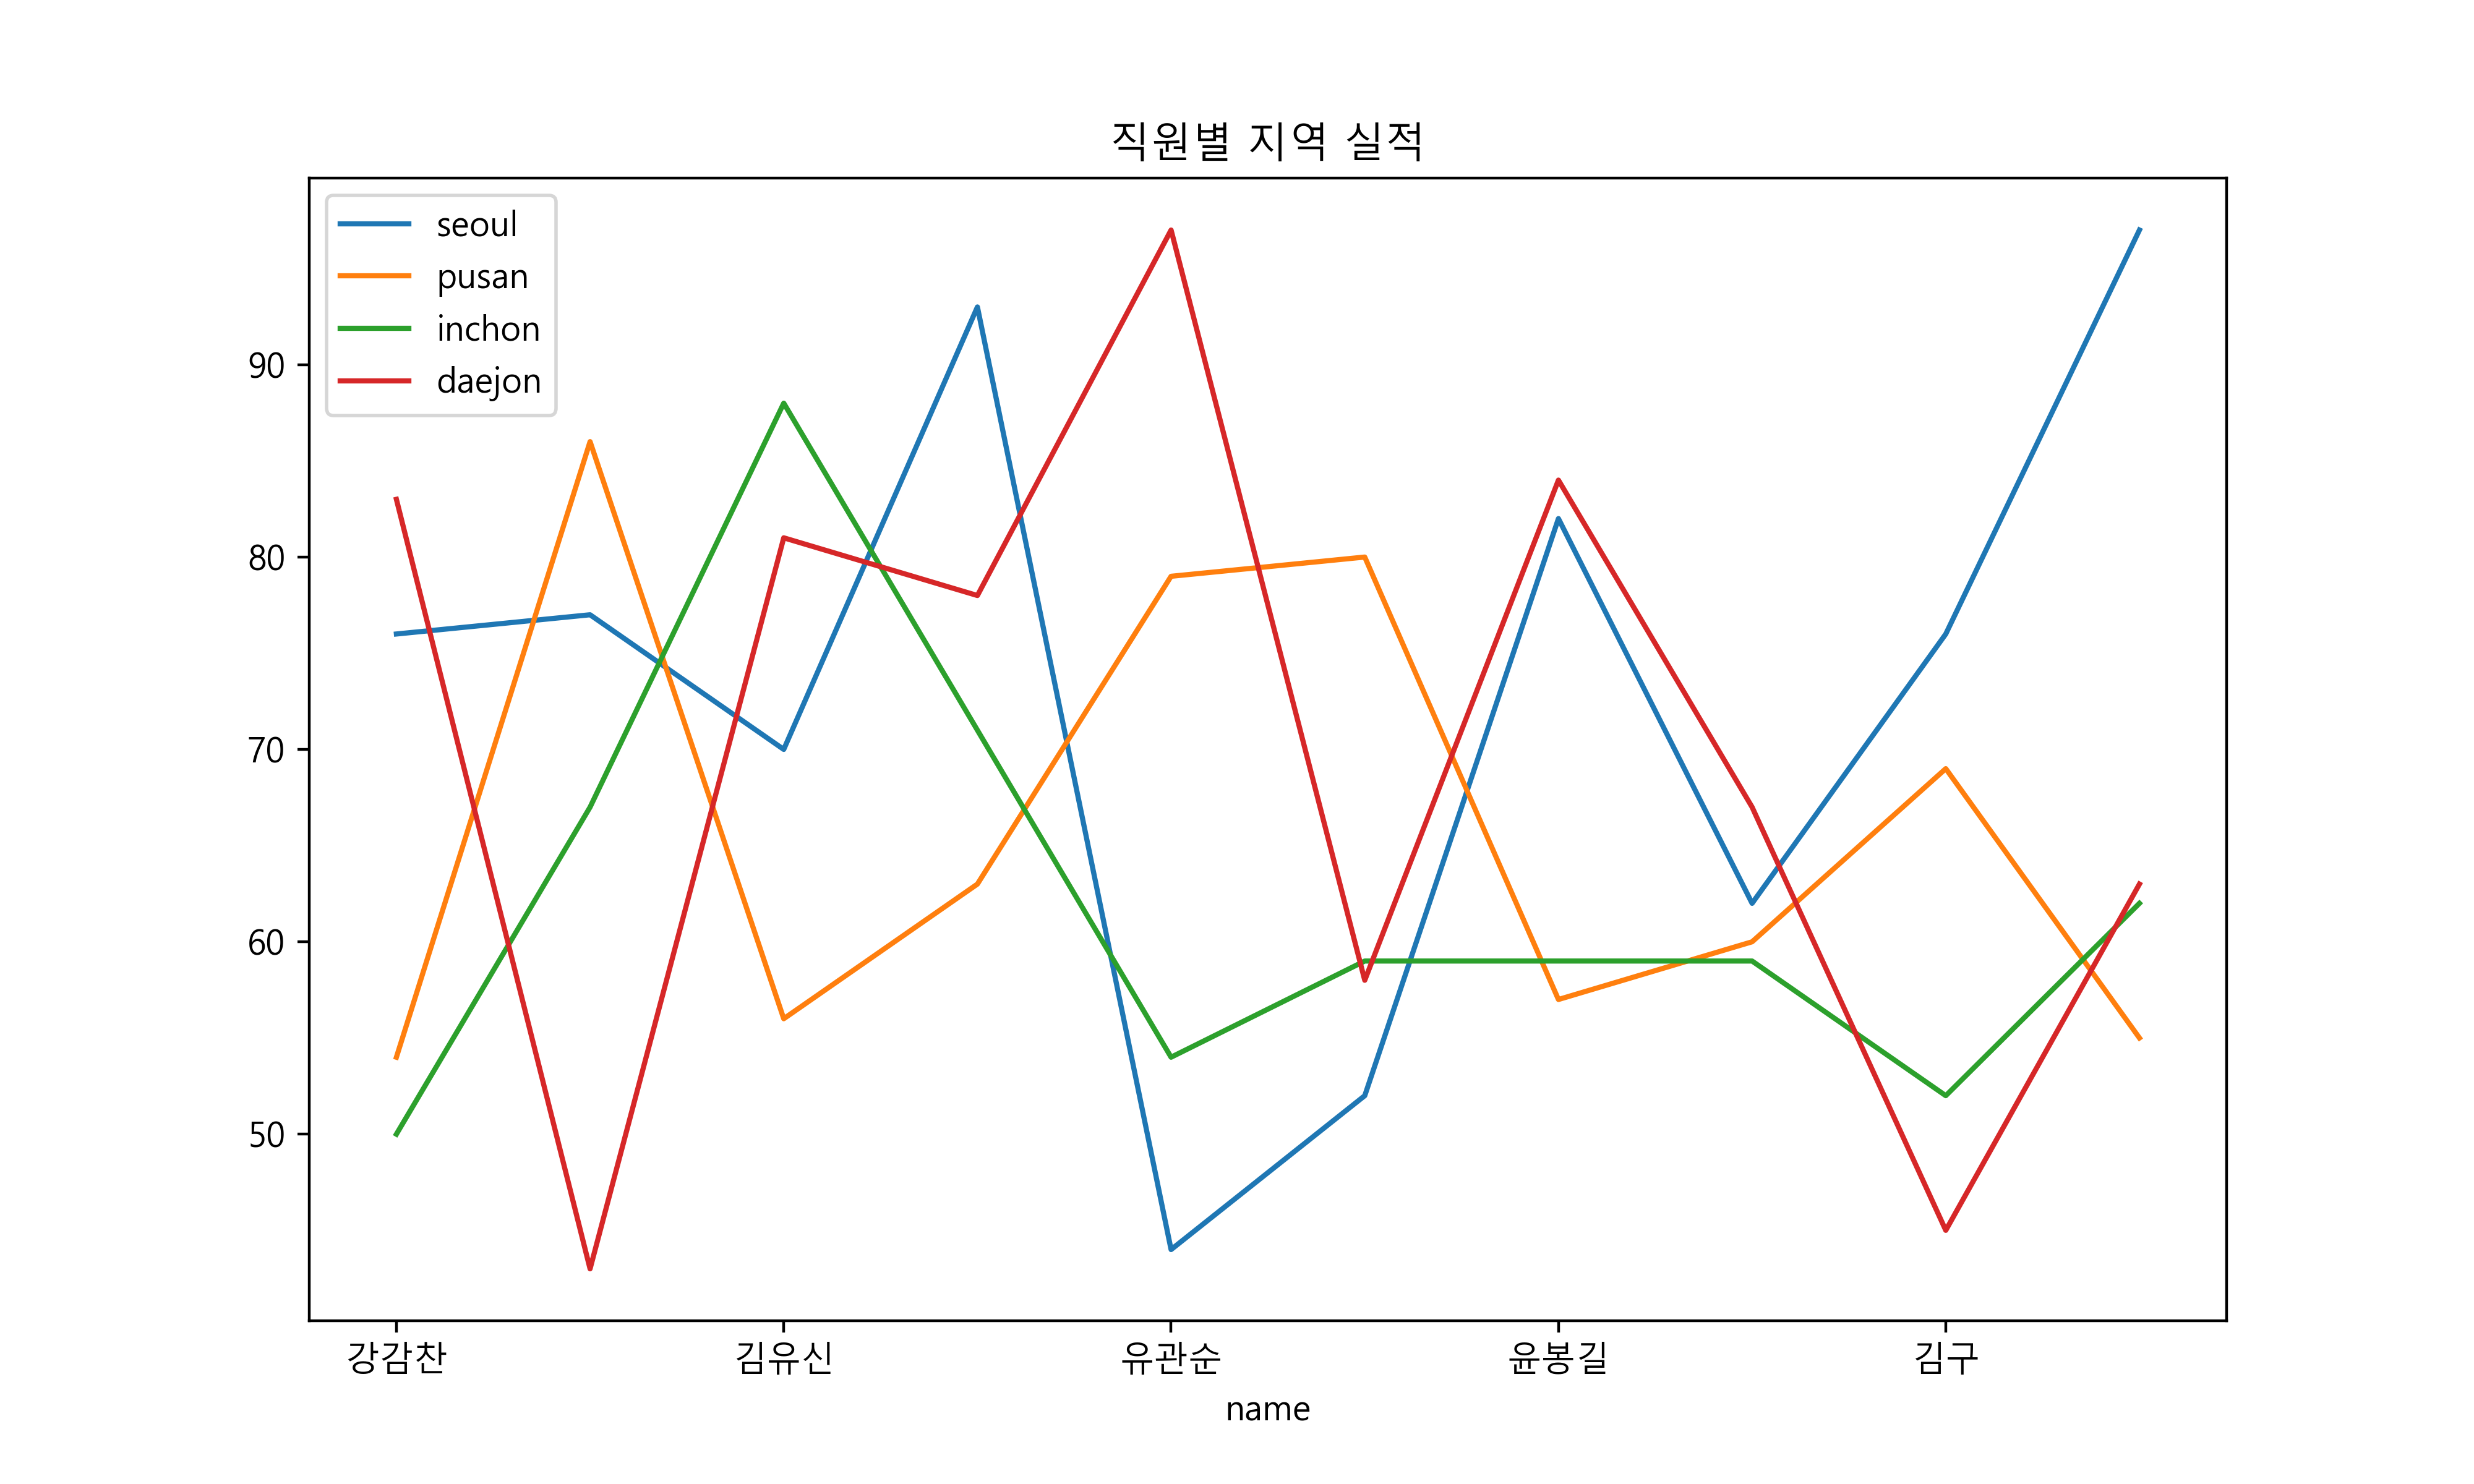

Here is the Python script that generated this plot:
import pandas as pd
import matplotlib
import matplotlib.pyplot as plt

plt.rcParams['font.family'] = 'Malgun Gothic'
matplotlib.rcParams['axes.unicode_minus'] = False

filename = 'dataframeGraph.csv'
myframe = pd.read_csv(filename, encoding='euc-kr')
print(myframe)
print('-'*30)

myframe = myframe.set_index(keys='name')
print(myframe)
print('-'*30)

# legend : 범례, figsize : 도화지 크기
myframe.plot(kind='line', title='직원별 지역 실적', legend=True, figsize=(10, 6))

filename = 'DataframeGraph01.png'
plt.savefig(filename, dpi=400)
print(filename + ' 파일 저장')
